Run: headless pygame with SDL's dummy video driver; simulated clock (each Clock.tick advances the game by its frame time, no real sleeping); random seed 0; keys injected as events and as key.get_pressed() state; no mouse input.
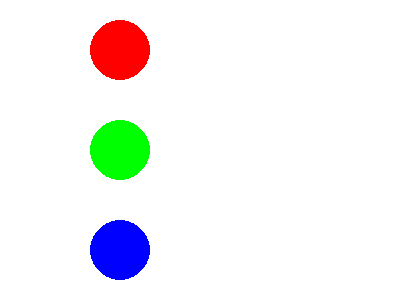
Frame 1 of 4 · flips 1–60 · no input
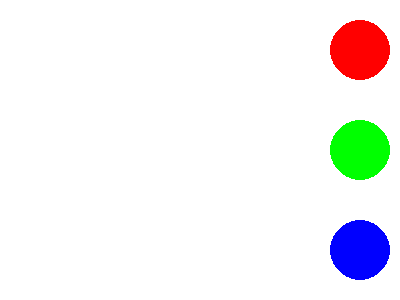
Frame 2 of 4 · flips 61–180 · tapped SPACE, RETURN · held RIGHT (→), D
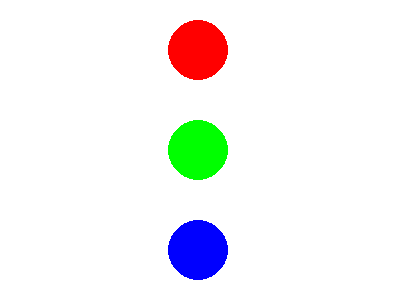
Frame 3 of 4 · flips 181–300 · held DOWN (↓), S
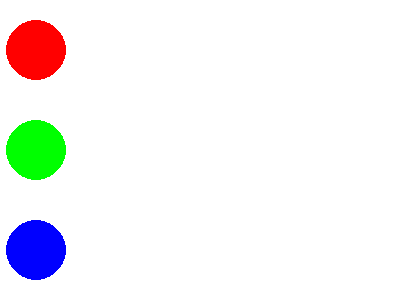
Frame 4 of 4 · flips 301–420 · held LEFT (←), A, UP (↑), W

The pygame program that drew these frames:

import pygame

class Pilka:
    def __init__(self, x, y, kolor):
        # x,y, kolor mozemy pdoać przy tworzeniu
        self.x = x
        self.y = y
        self.kolor = kolor
        # predkosc i rozmiar są stałe dla każdej piłki
        self.predkosc = 2
        self.rozmiar = 30
    
    def ruszaj(self):
        self.x += self.predkosc
        # Gdy pilka wyjdzie poza ekran, wraca na początek
        if self.x > 400:
            self.x = 0
    
    def rysuj(self, ekran):
        pygame.draw.circle(ekran, self.kolor, (self.x, self.y), self.rozmiar)

# Inicjalizacja Pygame
pygame.init()
ekran = pygame.display.set_mode((400, 300))
zegar = pygame.time.Clock()

# Tworzymy kilka piłek w różnych kolorach
pilki = [
    Pilka(0, 50, (255, 0, 0)),    # czerwona
    Pilka(0, 150, (0, 255, 0)),   # zielona
    Pilka(0, 250, (0, 0, 255))    # niebieska
]

# Główna pętla
gra_dziala = True
while gra_dziala:
    for event in pygame.event.get():
        if event.type == pygame.QUIT:
            gra_dziala = False
    
    ekran.fill((255, 255, 255))
    
    # Aktualizujemy i rysujemy wszystkie piłki
    # dla każdej z piłek w lisćie piłki
    for pilka in pilki:
        # ruszaj daną piłką
        pilka.ruszaj()
        # rysuj daną piłkę
        pilka.rysuj(ekran)
    
    pygame.display.flip()
    zegar.tick(60)

pygame.quit()
